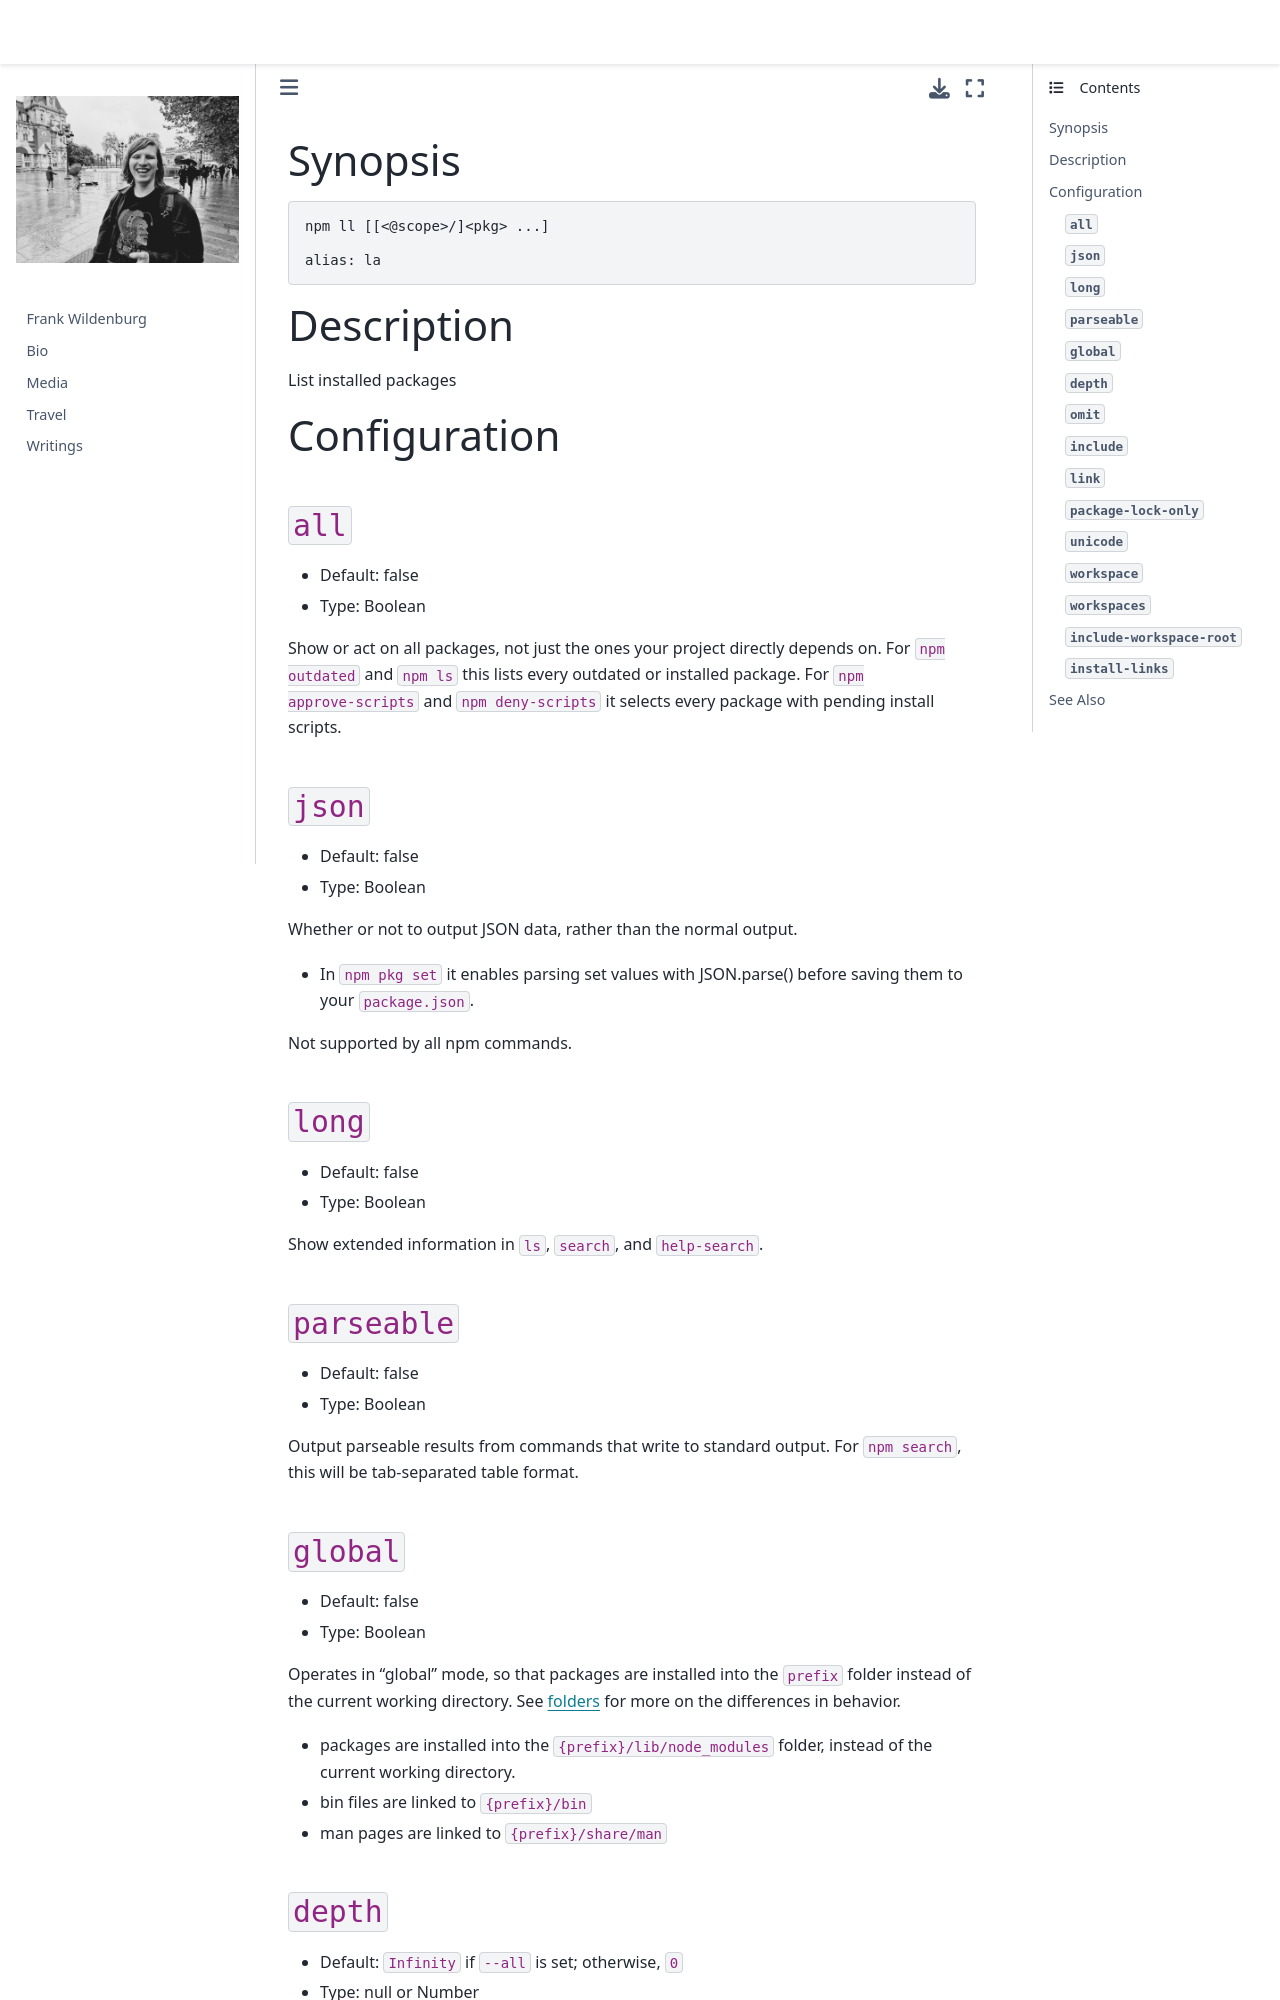

repository: frank-wildenburg/frank-wildenburg.github.io · page: node_modules/npm/docs/content/commands/npm-ll.html · generator: jekyll

---
title: npm-ll
section: 1
description: List installed packages
---

### Synopsis

```bash
npm ll [[<@scope>/]<pkg> ...]

alias: la
```

### Description

List installed packages

### Configuration

#### `all`

* Default: false
* Type: Boolean

Show or act on all packages, not just the ones your project directly depends
on. For `npm outdated` and `npm ls` this lists every outdated or installed
package. For `npm approve-scripts` and `npm deny-scripts` it selects every
package with pending install scripts.



#### `json`

* Default: false
* Type: Boolean

Whether or not to output JSON data, rather than the normal output.

* In `npm pkg set` it enables parsing set values with JSON.parse() before
  saving them to your `package.json`.

Not supported by all npm commands.



#### `long`

* Default: false
* Type: Boolean

Show extended information in `ls`, `search`, and `help-search`.



#### `parseable`

* Default: false
* Type: Boolean

Output parseable results from commands that write to standard output. For
`npm search`, this will be tab-separated table format.



#### `global`

* Default: false
* Type: Boolean

Operates in "global" mode, so that packages are installed into the `prefix`
folder instead of the current working directory. See
[folders](/configuring-npm/folders) for more on the differences in behavior.

* packages are installed into the `{prefix}/lib/node_modules` folder, instead
  of the current working directory.
* bin files are linked to `{prefix}/bin`
* man pages are linked to `{prefix}/share/man`



#### `depth`

* Default: `Infinity` if `--all` is set; otherwise, `0`
* Type: null or Number

The depth to go when recursing packages for `npm ls`.

If not set, `npm ls` will show only the immediate dependencies of the root
project. If `--all` is set, then npm will show all dependencies by default.
